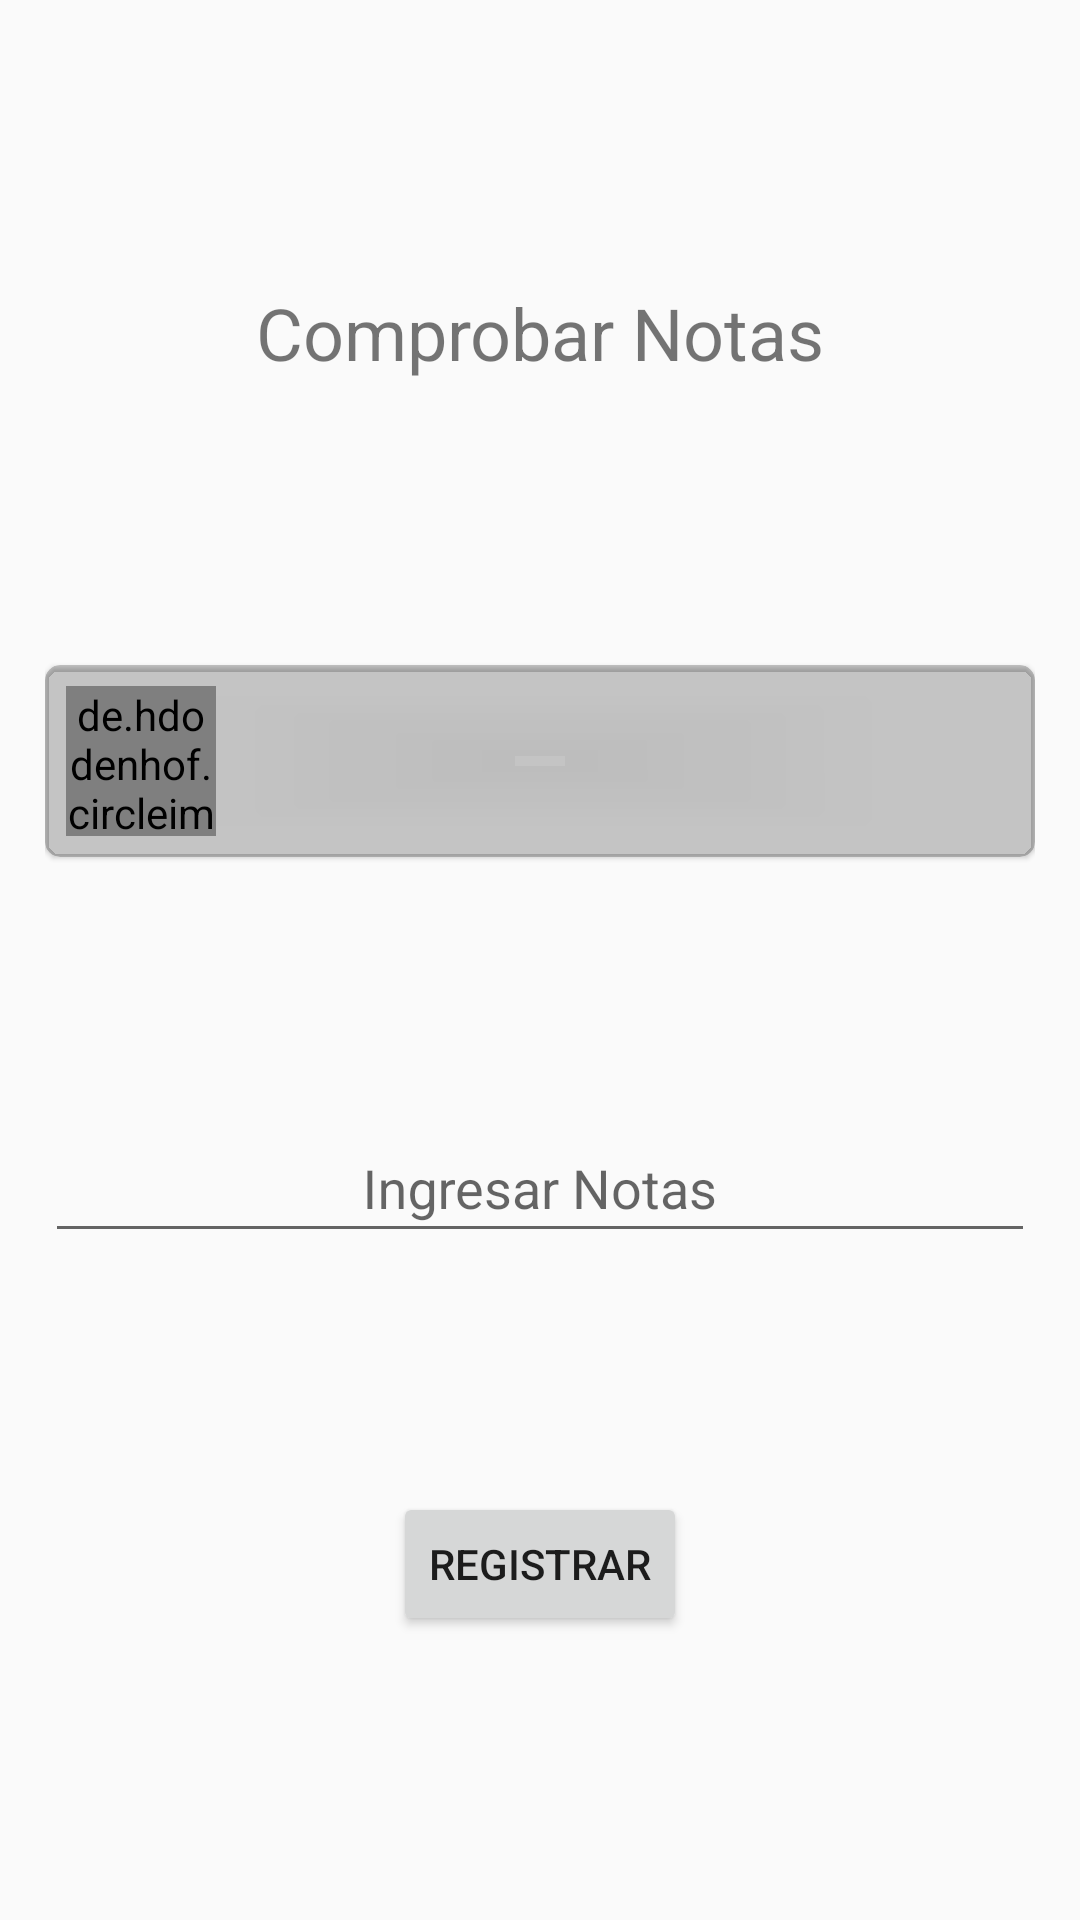

This screen was rendered from an Android layout file. Write that file and the resources it references.
<!-- AndroidManifest.xml: application theme AppTheme -->
<!-- res/layout/dialog_notas.xml -->
<?xml version="1.0" encoding="utf-8"?>
<android.support.constraint.ConstraintLayout xmlns:android="http://schemas.android.com/apk/res/android"
    xmlns:app="http://schemas.android.com/apk/res-auto"
    xmlns:tools="http://schemas.android.com/tools"
    android:layout_width="match_parent"
    android:layout_height="wrap_content"
    android:orientation="vertical"
    android:padding="15dp">

    <TextView
        android:id="@+id/textView20"
        android:layout_width="match_parent"
        android:layout_height="wrap_content"
        android:gravity="center_horizontal"
        android:paddingBottom="15dp"
        android:text="@string/Comprobarn"
        android:textSize="24sp"
        app:layout_constraintBottom_toTopOf="@+id/cardView4"
        app:layout_constraintEnd_toEndOf="parent"
        app:layout_constraintStart_toStartOf="parent"
        app:layout_constraintTop_toTopOf="parent" />

    <android.support.v7.widget.CardView
        android:id="@+id/cardView4"
        android:layout_width="match_parent"
        android:layout_height="wrap_content"
        app:cardBackgroundColor="@color/cardview_shadow_start_color"
        app:cardCornerRadius="5dp"
        app:cardElevation="1dp"
        app:contentPadding="3dp"
        app:layout_constraintBottom_toTopOf="@+id/textInputLayout"
        app:layout_constraintEnd_toEndOf="parent"
        app:layout_constraintStart_toStartOf="parent"
        app:layout_constraintTop_toBottomOf="@+id/textView20">

        <android.support.constraint.ConstraintLayout
            android:layout_width="match_parent"
            android:layout_height="wrap_content"
            android:orientation="horizontal">

            <de.hdodenhof.circleimageview.CircleImageView
                android:id="@+id/foto"
                android:layout_width="50dp"
                android:layout_height="50dp"
                android:layout_marginBottom="4dp"
                android:layout_marginStart="4dp"
                android:layout_marginTop="4dp"
                android:layout_weight="0.07"
                android:scaleType="centerCrop"
                android:src="@drawable/aaa"
                app:civ_border_color="#FF000000"
                app:civ_border_width="2dp"
                app:layout_constraintBottom_toBottomOf="parent"
                app:layout_constraintEnd_toStartOf="@+id/nombre"
                app:layout_constraintStart_toStartOf="parent"
                app:layout_constraintTop_toTopOf="parent" />

            <TextView
                android:id="@+id/nombre"
                android:layout_width="0dp"
                android:layout_height="0dp"
                android:layout_marginEnd="4dp"
                android:layout_marginStart="4dp"
                android:layout_weight="1"
                app:layout_constraintBottom_toTopOf="@+id/codigo"
                app:layout_constraintEnd_toEndOf="parent"
                app:layout_constraintStart_toEndOf="@+id/foto"
                app:layout_constraintTop_toTopOf="parent" />

            <TextView
                android:id="@+id/codigo"
                android:layout_width="0dp"
                android:layout_height="0dp"
                android:layout_marginEnd="4dp"
                android:layout_marginStart="4dp"
                android:layout_weight="1"
                app:layout_constraintBottom_toBottomOf="parent"
                app:layout_constraintEnd_toEndOf="parent"
                app:layout_constraintStart_toEndOf="@+id/foto"
                app:layout_constraintTop_toBottomOf="@+id/nombre" />


        </android.support.constraint.ConstraintLayout>
    </android.support.v7.widget.CardView>

    <android.support.design.widget.TextInputLayout
        android:id="@+id/textInputLayout"
        android:layout_width="match_parent"
        android:layout_height="wrap_content"
        android:layout_weight="1"
        app:layout_constraintBottom_toTopOf="@+id/registrar"
        app:layout_constraintEnd_toEndOf="parent"
        app:layout_constraintStart_toStartOf="parent"
        app:layout_constraintTop_toBottomOf="@+id/cardView4">

        <EditText
            android:id="@+id/nota"
            android:layout_width="match_parent"
            android:layout_height="wrap_content"
            android:gravity="center_horizontal"
            android:hint="@string/ingrenota"
            android:inputType="numberDecimal"
            android:maxLength="2" />
    </android.support.design.widget.TextInputLayout>

    <Button
        android:id="@+id/registrar"
        android:layout_width="wrap_content"
        android:layout_height="wrap_content"
        android:text="@string/registrar"
        app:layout_constraintBottom_toBottomOf="parent"
        app:layout_constraintEnd_toEndOf="parent"
        app:layout_constraintStart_toStartOf="parent"
        app:layout_constraintTop_toBottomOf="@+id/textInputLayout" />

</android.support.constraint.ConstraintLayout>
<!-- resources referenced by this layout -->
<resources>
  <string name="Comprobarn">Comprobar Notas</string>
  <string name="ingrenota">Ingresar Notas</string>
  <string name="registrar">REGISTRAR</string>
  <style name="AppTheme" parent="Theme.AppCompat.Light.DarkActionBar">
          
          <item name="colorPrimary">@color/colorPrimary</item>
          <item name="colorPrimaryDark">@color/colorPrimaryDark</item>
          <item name="colorAccent">@color/colorAccent</item>
      </style>
  <color name="colorPrimary">#3f51b5</color>
  <color name="colorPrimaryDark">#303F9F</color>
  <color name="colorAccent">#9000ff</color>
</resources>
